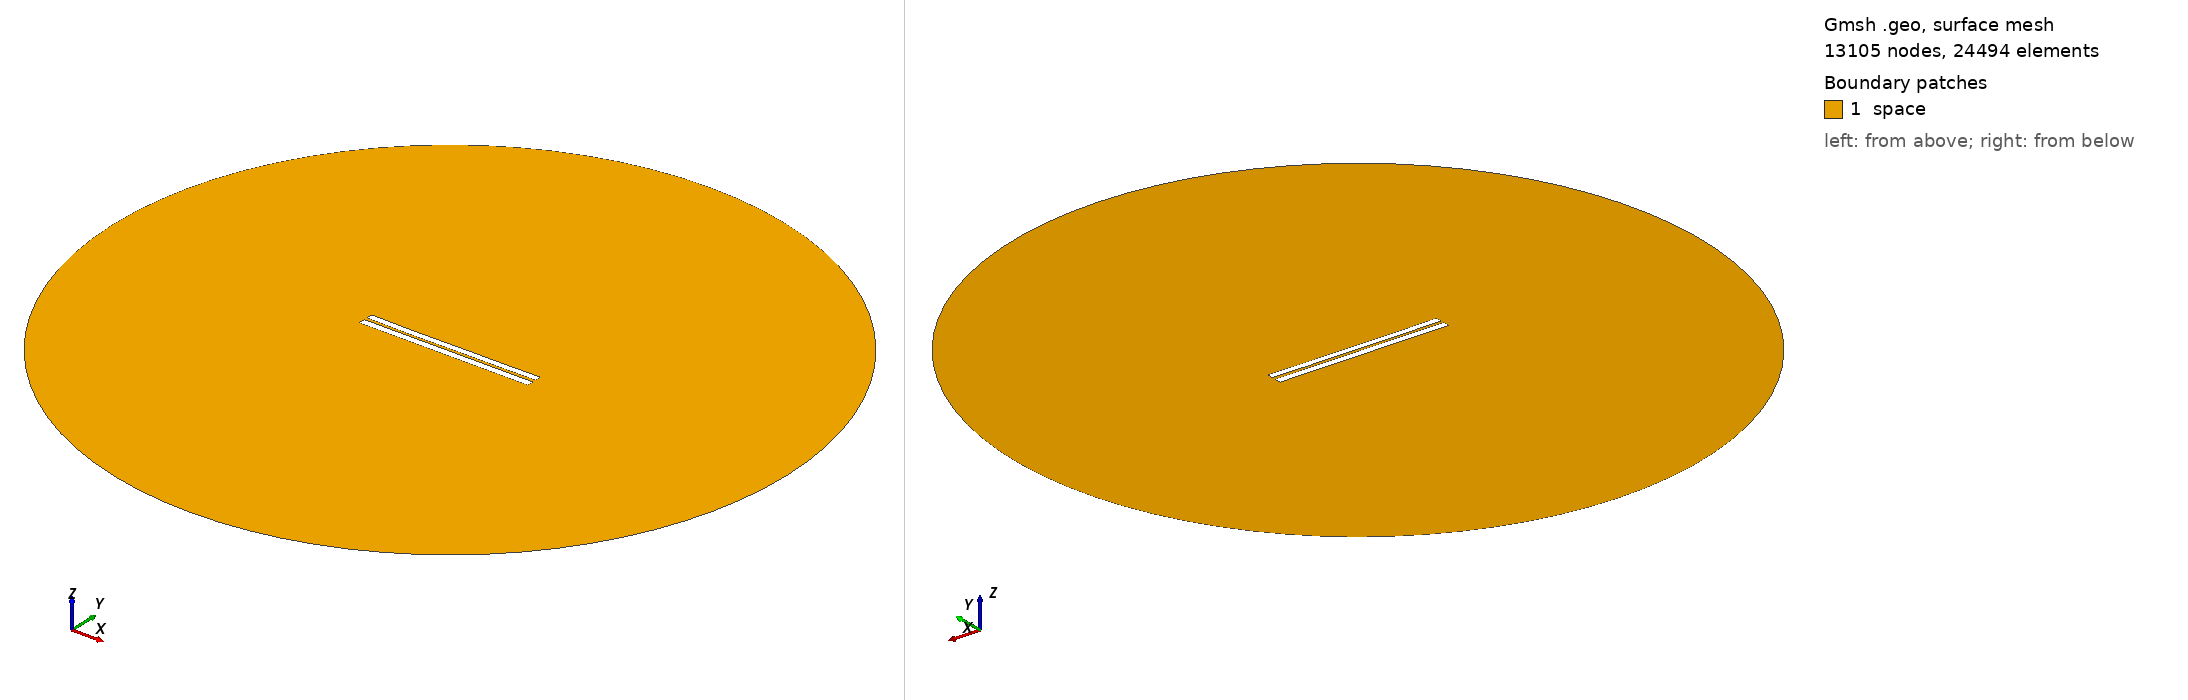

Gmsh geometry script, surface-meshed: 13105 nodes, 24494 surface elements. Boundary patches (legend numbers): 1 space. Left view from above one corner, right view from below the opposite corner. Legend entries are the model's physical surfaces. The drawing asked Gmsh for element sizes between 1% and 20% of the model's largest extent; the script's own settings can give other sizes.

=== 3882.geo (drawn) ===
//---------------------------------------
// Geometry kernel
//---------------------------------------

SetFactory("OpenCASCADE");



//---------------------------------------
// Parameters of the geometry
//---------------------------------------

// Overetch of the upper plate
overetch = 0.125;

// Distance between the plates
distance = 1.75;

// Discretization over the x axis (for the deformation)
nx = 50; 

// Length of the plate
L = 100 - overetch; 

// Number of modes
n = 4; 

// 1st mode coefficient
coeff(1) = -0.075;
beta(1) = 0.596864 * 3.1415926535 / L;

// 2nd mode coefficient
coeff(2) = -0.15;
beta(2) = 1.49418 * 3.1415926535 / L;

// 3rd mode coefficient
coeff(3) = -0.075;
beta(3) = 2.50025 * 3.1415926535 / L;

// 4th mode coefficient
coeff(4) = -0.075;
beta(4) = 3.49999 * 3.1415926535 / L;



//---------------------------------------
// Upper plate (deformed rectangle)
//---------------------------------------

// Coordiantes of the upper plate
xmin = -50;
xmax = 50 - overetch;

// Height of the upper plate
yheight = 4 - 2 * overetch;

// Indexes of the points
UpperID[] = {};
LowerID[] = {};
LeftID[] = {};
RightID[] = {};

// Point index
p = 1;

// Horizontal edges
For i In {1:nx}
    x = xmin + (i-1)*(xmax - xmin)/(nx-1);

    y_bottom = distance / 2 + overetch;
    For j In {1:n}
        C = (Cosh(beta(j)*L) + Cos(beta(j)*L)) / (Sinh(beta(j)*L) + Sin(beta(j)*L));
        y_bottom  = y_bottom + coeff(j) * (Cosh(beta(j)*(x+50)) - Cos(beta(j)*(x+50)) - C * (Sinh(beta(j)*(x+50)) - Sin(beta(j)*(x+50))));
    EndFor

    y_top = y_bottom + yheight;

    Point(p) = {x, y_top, 0, 1.0};
    UpperID[i] = p;
    p = p + 1;

    Point(p) = {x, y_bottom, 0, 1.0};
    LowerID[i] = p;
    p = p + 1;
EndFor

// Create point lists
UpperPts[] = {}; LowerPts[] = {};
For i In {1:nx}
  UpperPts[] += {UpperID[i]};
  LowerPts[] += {LowerID[i]};
EndFor

// Build splines
Spline(1) = {UpperPts[]};
Spline(2) = {LowerPts[]};
Line(3) = {LowerPts[nx-1], UpperPts[nx-1]};
Line(4) = {LowerPts[0], UpperPts[0]};

// Build the plane surface
Curve Loop(1) = {2, 3, -1, -4};
Plane Surface(1) = {1};



//---------------------------------------
// Lower plate (rectangle)
//---------------------------------------

// Vertices
Point(1001) = {-50, -1, 0, 1.0};
Point(1002) = { 50, -1, 0, 1.0};
Point(1003) = { 50,  -5, 0, 1.0};
Point(1004) = {-50,  -5, 0, 1.0};

// Edges
Line(5) = {1001, 1002};
Line(6) = {1002, 1003};
Line(7) = {1003, 1004};
Line(8) = {1004, 1001};

// Plane surface
Line Loop(2) = {5, 6, 7, 8};
Plane Surface(2) = {2}; 



//---------------------------------------
// Outer (fictious) boundary
//---------------------------------------

// Points
Point(1005) = {0, 0, 0};       // Center
Point(1006) = {200, 0, 0};     // Start point
Point(1007) = {0, 200, 0};     // 90 degrees
Point(1008) = {-200, 0, 0};    // 180 degrees
Point(1009) = {0, -200, 0};    // 270 degrees

// Circle arcs (each needs start, center, end)
Circle(9) = {1006, 1005, 1007};
Circle(10) = {1007, 1005, 1008};
Circle(11) = {1008, 1005, 1009};
Circle(12) = {1009, 1005, 1006};

// Plane surface for the entire domain
Curve Loop(3) = {9, 10, 11, 12};
Surface(3) = {3};

// Subtract the plates from the whole domain to obtain the actual domain where we want to solve the equations
BooleanDifference{ Surface{3}; Delete; }{ Surface{1}; Surface{2}; Delete; }




//---------------------------------------
// Transfinite Lines/Curves
//---------------------------------------

// Set the number of points on the boundaries
r = 7;

// Plates
Transfinite Curve {1, 2} = 50*r Using Progression 1;
Transfinite Curve {3, 4} = 2*r Using Progression 1;
Transfinite Line {5, 7} = 50*r Using Progression 1;
Transfinite Line {6, 8} = 2*r Using Progression 1;

// Outer boundary
Transfinite Line {9, 10, 11, 12} = 20 Using Progression 1;



//---------------------------------------
// Physical groups
//---------------------------------------                

// Physical curves (boundaries)
Physical Line("force_segment", 10) = {2};
Physical Line("upper_plate", 11) = {1, 3, 4};
Physical Line("lower_plate", 12) = {5, 6, 7, 8};
Physical Line("boundary", 20) = {9, 10, 11, 12};

// Physical Surfaces
Physical Surface("space", 30) = {3};



//---------------------------------------
// 6. Generate the Mesh
//---------------------------------------

// 2D mesh generation
Mesh 2;
